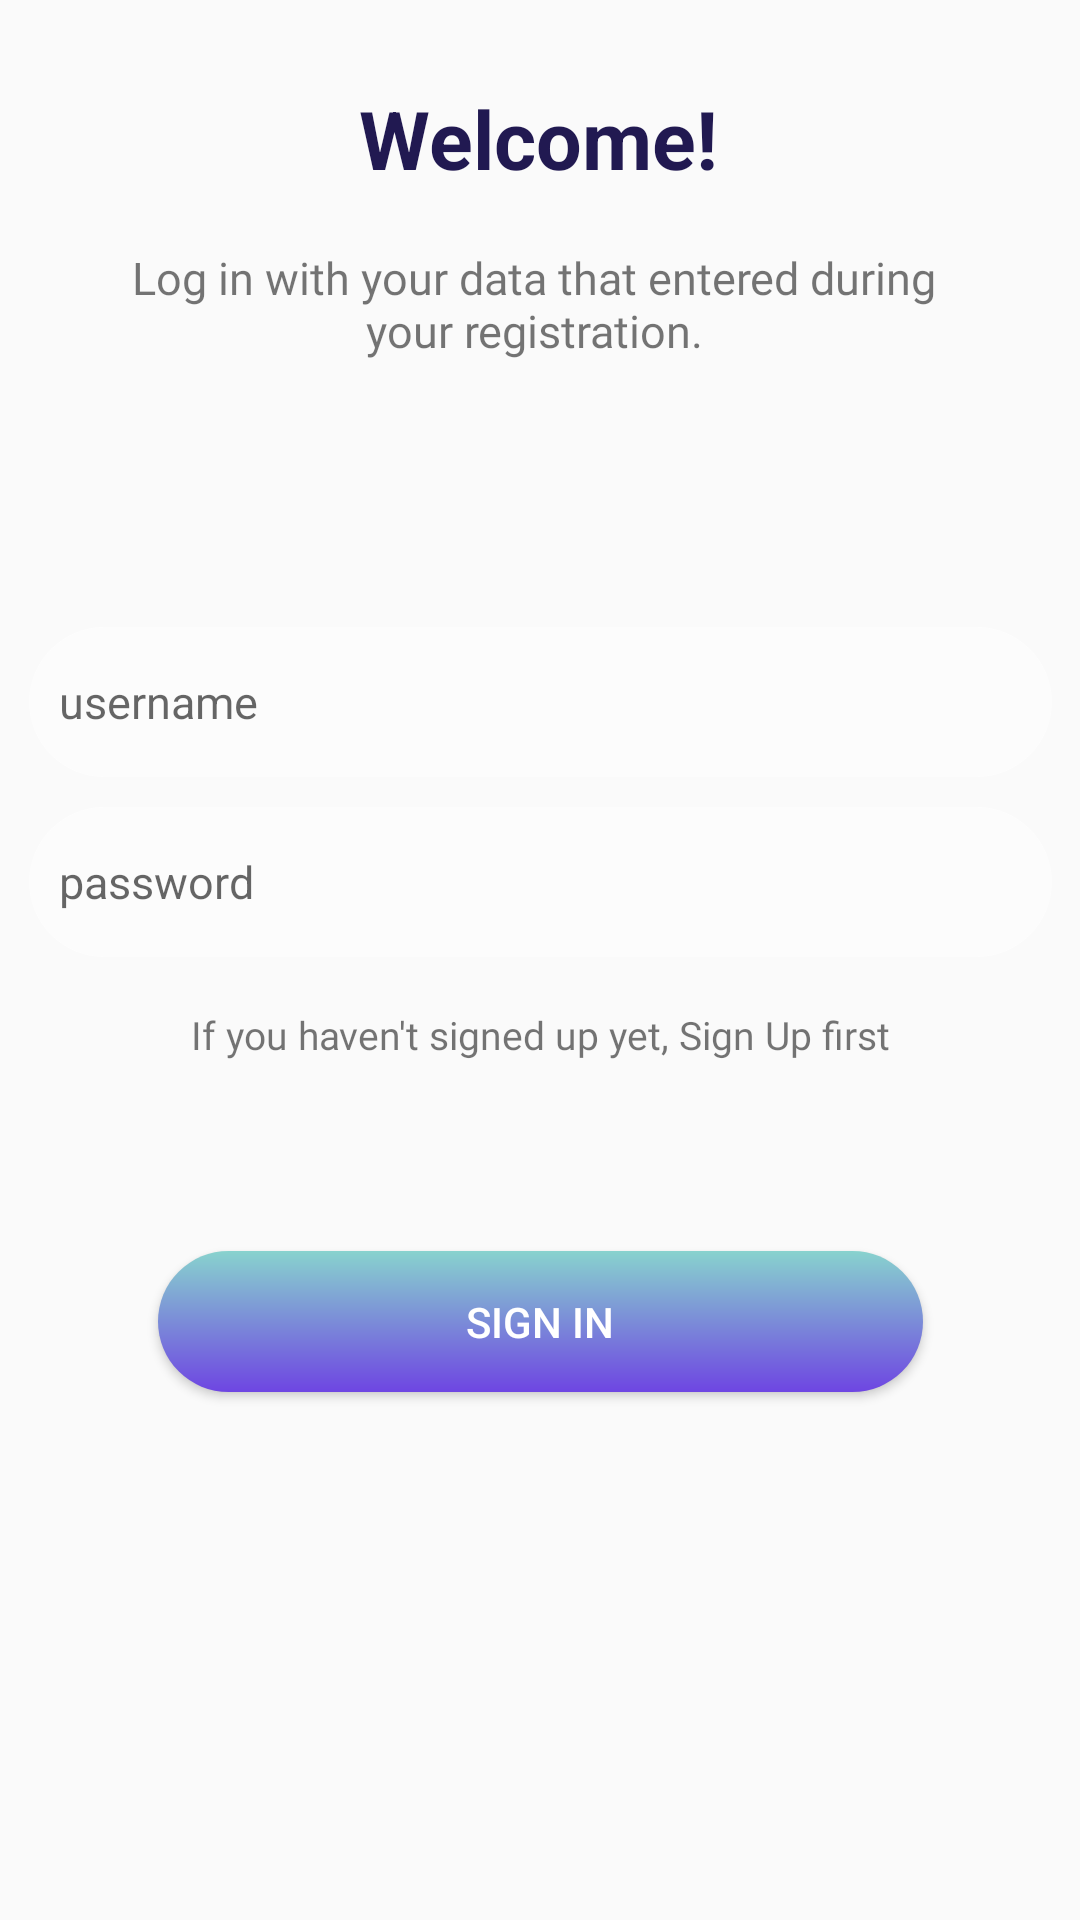

Reconstruct the res/layout file that produces this screen, plus the resources it refers to.
<!-- AndroidManifest.xml: application theme Theme.Projek_Final -->
<!-- res/layout/activity_sign_in.xml -->
<?xml version="1.0" encoding="utf-8"?>
<androidx.constraintlayout.widget.ConstraintLayout xmlns:android="http://schemas.android.com/apk/res/android"
    xmlns:app="http://schemas.android.com/apk/res-auto"
    xmlns:tools="http://schemas.android.com/tools"
    android:id="@+id/main"
    android:layout_width="match_parent"
    android:layout_height="match_parent"
    android:background="@drawable/bg"
    tools:context=".SignUpActivity">

    <TextView
        android:id="@+id/textView"
        android:layout_width="wrap_content"
        android:layout_height="wrap_content"
        android:layout_marginBottom="576dp"
        android:text="Welcome!"
        android:textColor="@color/satu"
        android:textSize="27dp"
        android:textStyle="bold"
        app:layout_constraintBottom_toBottomOf="parent"
        app:layout_constraintEnd_toEndOf="parent"
        app:layout_constraintHorizontal_bias="0.498"
        app:layout_constraintStart_toStartOf="parent" />

    <TextView
        android:id="@+id/textView2"
        android:layout_width="295dp"
        android:layout_height="45dp"
        android:layout_marginBottom="516dp"
        android:fontFamily="@font/amiko"
        android:gravity="center"
        android:text="Log in with your data that entered during your registration."
        android:textSize="15dp"
        app:layout_constraintBottom_toBottomOf="parent"
        app:layout_constraintEnd_toEndOf="parent"
        app:layout_constraintHorizontal_bias="0.474"
        app:layout_constraintStart_toStartOf="parent" />

    <LinearLayout
        android:id="@+id/linearLayout"
        android:layout_width="wrap_content"
        android:layout_height="wrap_content"
        android:orientation="vertical"
        app:layout_constraintTop_toBottomOf="@+id/textView2"
        app:layout_constraintStart_toStartOf="parent"
        app:layout_constraintEnd_toEndOf="parent"
        android:layout_marginTop="85dp">

        <EditText
            android:id="@+id/ed_username"
            android:layout_width="341dp"
            android:layout_height="50dp"
            android:background="@drawable/bg_input_username"
            android:hint="username"
            android:textColor="#757575"
            android:textSize="15dp" />

        <EditText
            android:id="@+id/ed_password"
            android:layout_width="341dp"
            android:layout_height="50dp"
            android:textSize="15dp"
            android:textColor="#757575"
            android:layout_marginTop="10dp"
            android:background="@drawable/bg_input_username"
            android:hint="password"
            android:inputType="textPassword"/>

    </LinearLayout>


    <TextView
        android:id="@+id/tv_sign_up_here"
        android:layout_width="334dp"
        android:layout_height="30dp"
        android:layout_marginBottom="280dp"
        android:fontFamily="@font/amiko"
        android:gravity="center"
        android:text="If you haven't signed up yet, Sign Up first"
        android:textSize="13dp"
        app:layout_constraintBottom_toBottomOf="parent"
        app:layout_constraintEnd_toEndOf="parent"
        app:layout_constraintHorizontal_bias="0.495"
        app:layout_constraintStart_toStartOf="parent" />

    <Button
        android:id="@+id/signin_btn"
        android:layout_width="255dp"
        android:layout_height="47dp"
        android:layout_gravity="center_horizontal"
        android:layout_marginBottom="176dp"
        android:background="@drawable/btn_sign_up_2"
        android:text="Sign In"
        android:textColor="@color/white"
        app:layout_constraintBottom_toBottomOf="parent"
        app:layout_constraintEnd_toEndOf="parent"
        app:layout_constraintStart_toStartOf="parent" />


</androidx.constraintlayout.widget.ConstraintLayout>
<!-- resources referenced by this layout -->
<resources>
  <color name="satu">#211951</color>
  <color name="white">#FFFFFFFF</color>
  <!-- drawable bg_input_username (drawable) -->
  <?xml version="1.0" encoding="utf-8"?>
  <shape xmlns:android="http://schemas.android.com/apk/res/android">
      <solid android:color="#80FFFFFF" /> 
  
      <corners android:radius="50dp" /> 
      <padding android:left="10dp" android:top="10dp" android:right="10dp" android:bottom="10dp"/>
  </shape>
  <!-- drawable btn_sign_up_2 (drawable) -->
  <shape xmlns:android="http://schemas.android.com/apk/res/android">
      <gradient
          android:startColor="#88d3ce"
          android:endColor="#6e45e2"
      android:angle="50"/>
      <corners android:radius="50dp"/>
  </shape>
  <style name="Theme.Projek_Final" parent="Base.Theme.Projek_Final" />
  <style name="Base.Theme.Projek_Final" parent="Theme.AppCompat.Light.NoActionBar">
          
          
      </style>
</resources>
